Run: headless pygame with SDL's dummy video driver; simulated clock (each Clock.tick advances the game by its frame time, no real sleeping); random seed 0; keys injected as events and as key.get_pressed() state; no mouse input.
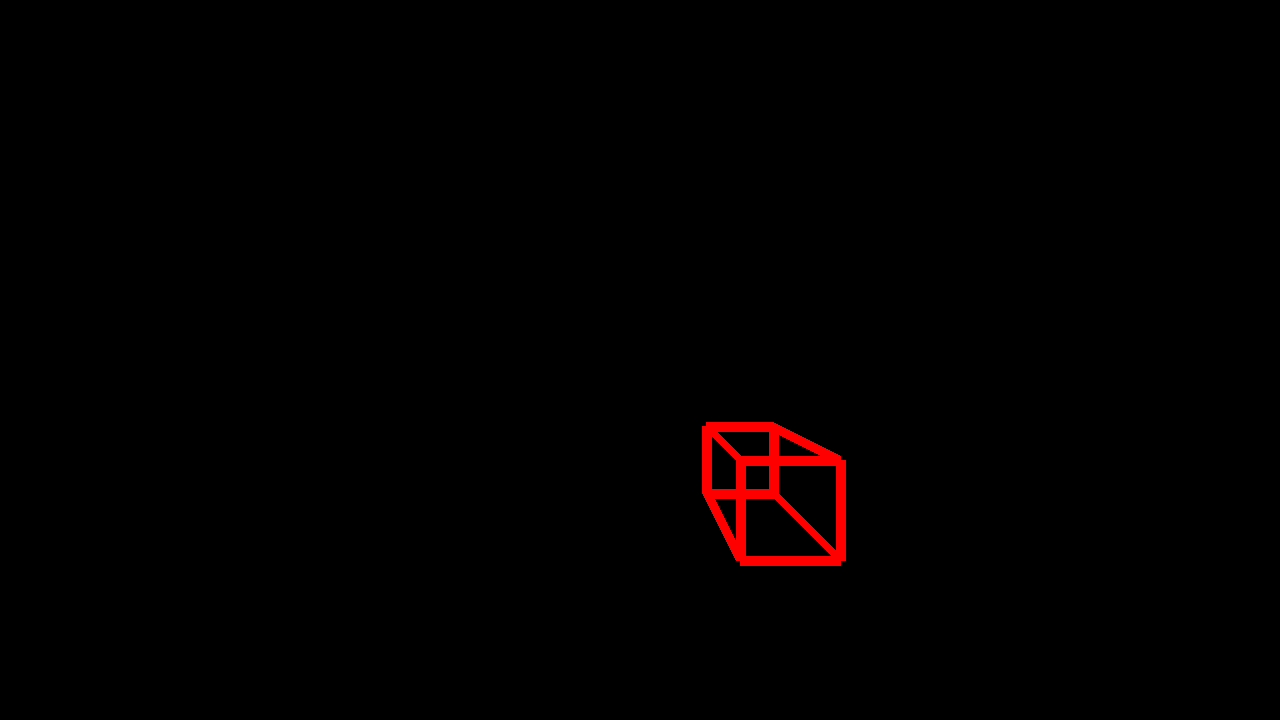
Frame 1 of 4 · flips 1–60 · no input
Frame 2 of 4 · flips 61–180 · tapped SPACE, RETURN · held RIGHT (→), D · screen unchanged from frame 1, image omitted
Frame 3 of 4 · flips 181–300 · held DOWN (↓), S · screen unchanged from frame 2, image omitted
Frame 4 of 4 · flips 301–420 · held LEFT (←), A, UP (↑), W · screen unchanged from frame 3, image omitted

The pygame program that drew these frames:

import pygame

wx=1280
wy=720
pygame.init()
screen = pygame.display.set_mode((wx,wy))
clock = pygame.time.Clock()
running = True

def point(x,y):
    pygame.draw.rect(screen,"red",(x+wx/2,y+wy/2,20,20))
class cude():
    def __init__(self,lis):
        self.p0=lis[0]
        self.p1=lis[1]
        self.p2=lis[2]
        self.p3=lis[3]
        self.p4=lis[4]
        self.p5=lis[5]
        self.p6=lis[6]
        self.p7=lis[7] 


        self.p0[0]=self.p0[0]/self.p0[2]
        self.p1[0]=self.p1[0]/self.p1[2]
        self.p2[0]=self.p2[0]/self.p2[2]
        self.p3[0]=self.p3[0]/self.p3[2]
        self.p4[0]=self.p4[0]/self.p4[2]
        self.p5[0]=self.p5[0]/self.p5[2]
        self.p6[0]=self.p6[0]/self.p6[2]
        self.p7[0]=self.p7[0]/self.p7[2]

        self.p0[1]=self.p0[1]/self.p0[2]
        self.p1[1]=self.p1[1]/self.p1[2]
        self.p2[1]=self.p2[1]/self.p2[2]
        self.p3[1]=self.p3[1]/self.p3[2]
        self.p4[1]=self.p4[1]/self.p4[2]
        self.p5[1]=self.p5[1]/self.p5[2]
        self.p6[1]=self.p6[1]/self.p6[2]
        self.p7[1]=self.p7[1]/self.p7[2]
    def draw(self):


        pygame.draw.line(screen,"red",(self.p0[0]+wx/2, self.p0[1]+wy/2),(self.p1[0]+wx/2, self.p1[1]+wy/2),10)
        pygame.draw.line(screen,"red",(self.p1[0]+wx/2, self.p1[1]+wy/2),(self.p3[0]+wx/2, self.p3[1]+wy/2),10)
        pygame.draw.line(screen,"red",(self.p2[0]+wx/2, self.p2[1]+wy/2),(self.p0[0]+wx/2, self.p0[1]+wy/2),10)
        pygame.draw.line(screen,"red",(self.p3[0]+wx/2, self.p3[1]+wy/2),(self.p2[0]+wx/2, self.p2[1]+wy/2),10)

        pygame.draw.line(screen,"red",(self.p4[0]+wx/2, self.p4[1]+wy/2),(self.p5[0]+wx/2, self.p5[1]+wy/2),10)
        pygame.draw.line(screen,"red",(self.p5[0]+wx/2, self.p5[1]+wy/2),(self.p7[0]+wx/2, self.p7[1]+wy/2),10)
        pygame.draw.line(screen,"red",(self.p6[0]+wx/2, self.p6[1]+wy/2),(self.p4[0]+wx/2, self.p4[1]+wy/2),10)
        pygame.draw.line(screen,"red",(self.p7[0]+wx/2, self.p7[1]+wy/2),(self.p6[0]+wx/2, self.p6[1]+wy/2),10)


        pygame.draw.line(screen,"red",(self.p0[0]+wx/2, self.p0[1]+wy/2),(self.p4[0]+wx/2, self.p4[1]+wy/2),10)
        pygame.draw.line(screen,"red",(self.p1[0]+wx/2, self.p1[1]+wy/2),(self.p5[0]+wx/2, self.p5[1]+wy/2),10)
        pygame.draw.line(screen,"red",(self.p2[0]+wx/2, self.p2[1]+wy/2),(self.p6[0]+wx/2, self.p6[1]+wy/2),10)
        pygame.draw.line(screen,"red",(self.p3[0]+wx/2, self.p3[1]+wy/2),(self.p7[0]+wx/2, self.p7[1]+wy/2),10)



xo=1.5
yo=1

lis=[
    [100,100,xo],
    [200,100,xo],
    [100,200,xo],
    [200,200,xo],
    [100,100,yo],
    [200,100,yo],
    [100,200,yo],
    [200,200,yo]
]

cu=cude(lis)


while running:
    for event in pygame.event.get():
        if event.type == pygame.QUIT:
            running = False
    screen.fill("black")

    cude.draw(cu)
    pygame.display.flip()
    clock.tick(60)

pygame.quit()
